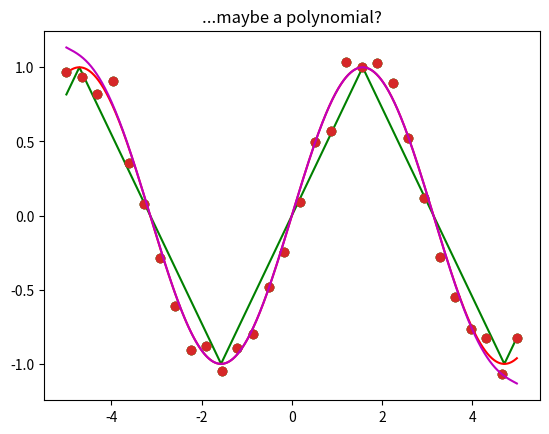

This figure's Python source:
#%matplotlib inline
import matplotlib.pyplot as plt
import numpy as np
import math
f = lambda x: np.real((math.e**(1j*x) - math.e**(-1j*x))/2j) + 1e-4*np.e**x
x = np.linspace(-5, 5, 30)
y = f(x) + np.random.normal(0,0.1,30)
plt.title("What is this?")
plt.plot(x, y, "o")
plt.show()

import scipy as sp
from scipy import signal
x_fin = np.arange(-5, 5, 0.01)
f_tri = lambda x: 2*np.abs(sp.signal.sawtooth(x - np.pi/2)) - 1
plt.title("Is it a triangle wave?")
plt.plot(x, y.real, "o")
plt.plot(x_fin, f_tri(x_fin), "g")
plt.show()

f_sin = lambda x: np.sin(x)
plt.title("...or is it a sine?")
plt.plot(x, y.real, "o")
plt.plot(x_fin, f_sin(x_fin), "r")
plt.show()

f_poly = lambda x: x - x**3/6 + x**5/120 - x**7/5040 + x**9/362880 - x**11/39916800
plt.title("...maybe a polynomial?")
plt.plot(x, y, "o")
plt.plot(x_fin, f_poly(x_fin), "m")
plt.show()